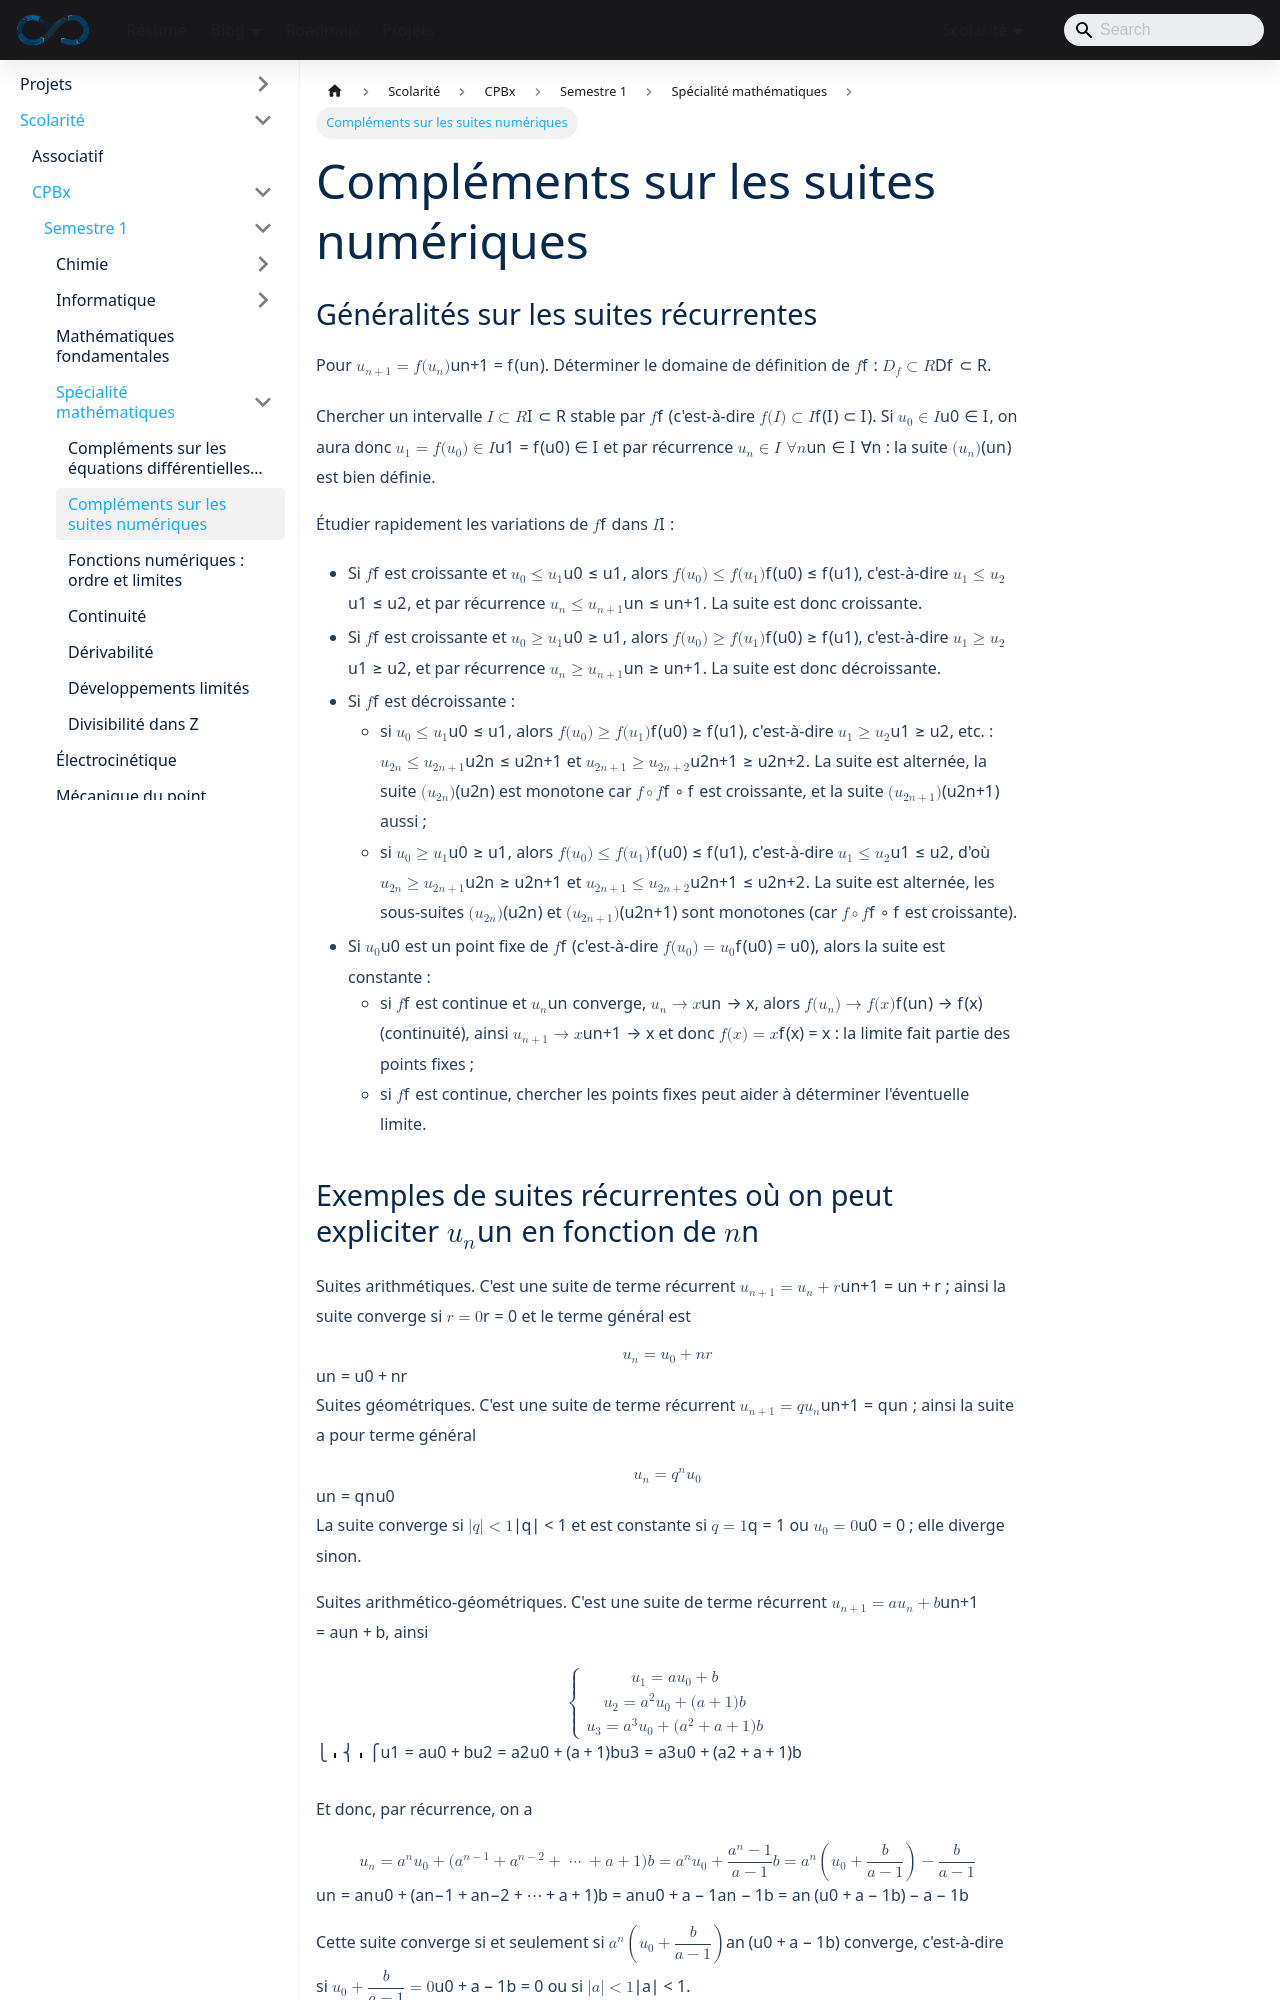

repository: sedelpeuch/sedelpeuch.github.io · page: docs/scolarite/cpbx/s1/specialite-mathematiques/suites/index.html · generator: docusaurus

---
title: "Compléments sur les suites numériques"
description: "Suites récurrentes du type u(n+1) = f(u(n)) : stabilité, monotonie, points fixes ; suites arithmétiques, géométriques, arithmético-géométriques et homographiques, avec exercices."
sidebar_position: 2
---

## Généralités sur les suites récurrentes

**Pour $u_{n+1} = f(u_n)$.** Déterminer le domaine de définition de $f$ : $D_f \subset \mathbb{R}$.

Chercher un intervalle $I \subset \mathbb{R}$ stable par $f$ (c'est-à-dire $f(I) \subset I$). Si $u_0 \in I$, on aura donc $u_1 = f(u_0) \in I$ et par récurrence $u_n \in I\ \forall n$ : la suite $(u_n)$ est bien définie.

Étudier rapidement les variations de $f$ dans $I$ :

- Si $f$ est croissante et $u_0 \leq u_1$, alors $f(u_0) \leq f(u_1)$, c'est-à-dire $u_1 \leq u_2$, et par récurrence $u_n \leq u_{n+1}$. La suite est donc croissante.
- Si $f$ est croissante et $u_0 \geq u_1$, alors $f(u_0) \geq f(u_1)$, c'est-à-dire $u_1 \geq u_2$, et par récurrence $u_n \geq u_{n+1}$. La suite est donc décroissante.
- Si $f$ est décroissante :
  - si $u_0 \leq u_1$, alors $f(u_0) \geq f(u_1)$, c'est-à-dire $u_1 \geq u_2$, etc. : $u_{2n} \leq u_{2n+1}$ et $u_{2n+1} \geq u_{2n+2}$. La suite est alternée, la suite $(u_{2n})$ est monotone car $f \circ f$ est croissante, et la suite $(u_{2n+1})$ aussi ;
  - si $u_0 \geq u_1$, alors $f(u_0) \leq f(u_1)$, c'est-à-dire $u_1 \leq u_2$, d'où $u_{2n} \geq u_{2n+1}$ et $u_{2n+1} \leq u_{2n+2}$. La suite est alternée, les sous-suites $(u_{2n})$ et $(u_{2n+1})$ sont monotones (car $f \circ f$ est croissante).
- Si $u_0$ est un point fixe de $f$ (c'est-à-dire $f(u_0) = u_0$), alors la suite est constante :
  - si $f$ est continue et $u_n$ converge, $u_n \to x$, alors $f(u_n) \to f(x)$ (continuité), ainsi $u_{n+1} \to x$ et donc $f(x) = x$ : la limite fait partie des points fixes ;
  - si $f$ est continue, chercher les points fixes peut aider à déterminer l'éventuelle limite.
